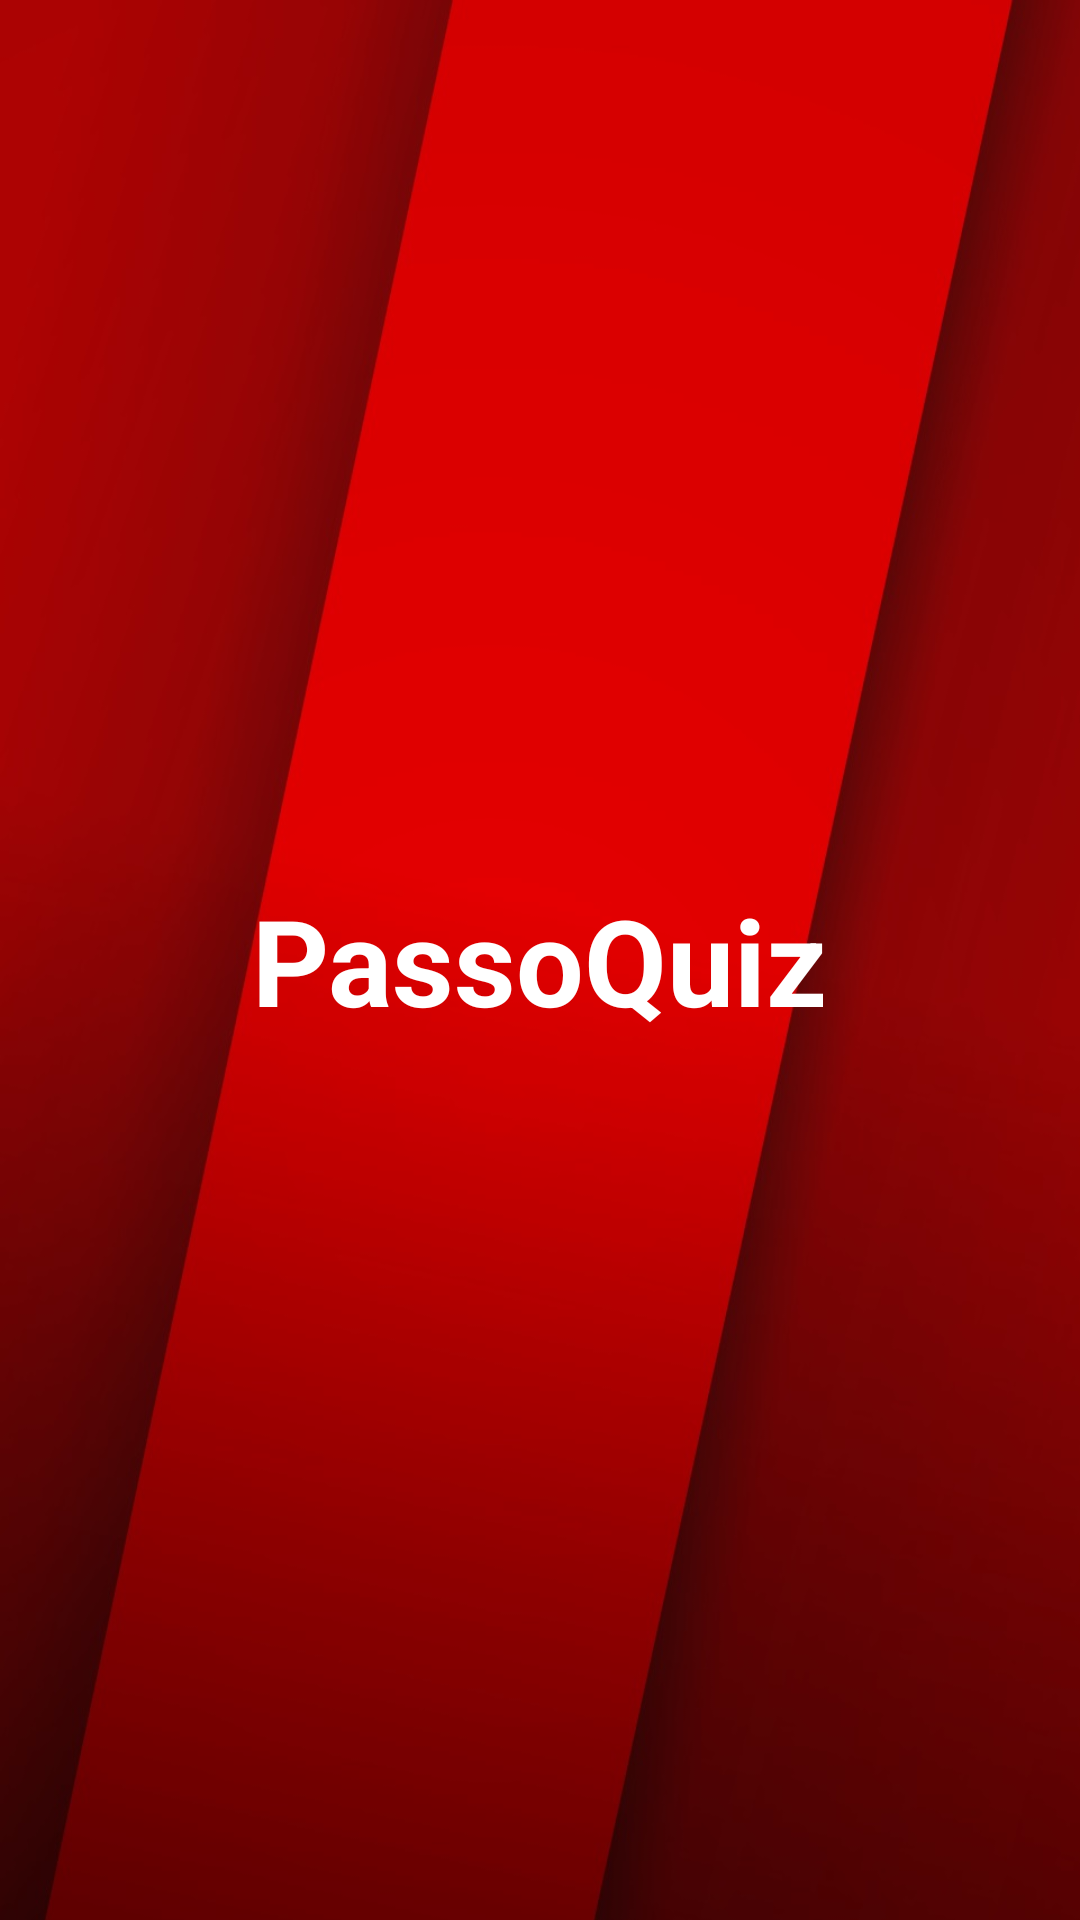

Reconstruct the res/layout file that produces this screen, plus the resources it refers to.
<!-- AndroidManifest.xml: activity theme NoAction -->
<!-- res/layout/activity_splash.xml -->
<?xml version="1.0" encoding="utf-8"?>
<RelativeLayout xmlns:android="http://schemas.android.com/apk/res/android"
    xmlns:tools="http://schemas.android.com/tools"
    android:id="@+id/activity_splash"
    android:layout_width="match_parent"
    android:layout_height="match_parent"
    tools:context="android.com.passofikir.SplashActivity">
    <ImageView
        android:layout_width="match_parent"
        android:layout_height="match_parent"
        android:src="@drawable/background_splash"
        android:scaleType="fitXY"/>
<TextView
    android:id="@+id/text"
    android:layout_width="wrap_content"
    android:layout_height="wrap_content"
    android:text="PassoQuiz"
    android:textStyle="bold"
    android:textSize="40sp"
    android:textColor="@android:color/white"
    android:layout_centerInParent="true"/>

</RelativeLayout>
<!-- resources referenced by this layout -->
<resources>
  <!-- drawable background_splash: jpg bitmap (drawable-xxhdpi, 59676 bytes) -->
  <style name="NoAction" parent="Theme.AppCompat.Light.NoActionBar">
          <item name="colorPrimary">@color/colorPrimary</item>
          <item name="colorPrimaryDark">@color/colorPrimaryDark</item>
          <item name="colorAccent">@color/colorAccent</item>
          <item name="android:windowFullscreen">true</item>
          <item name="android:windowContentOverlay">@null</item>
      </style>
  <color name="colorPrimary">#3F51B5</color>
  <color name="colorPrimaryDark">#303F9F</color>
  <color name="colorAccent">#FF4081</color>
</resources>
